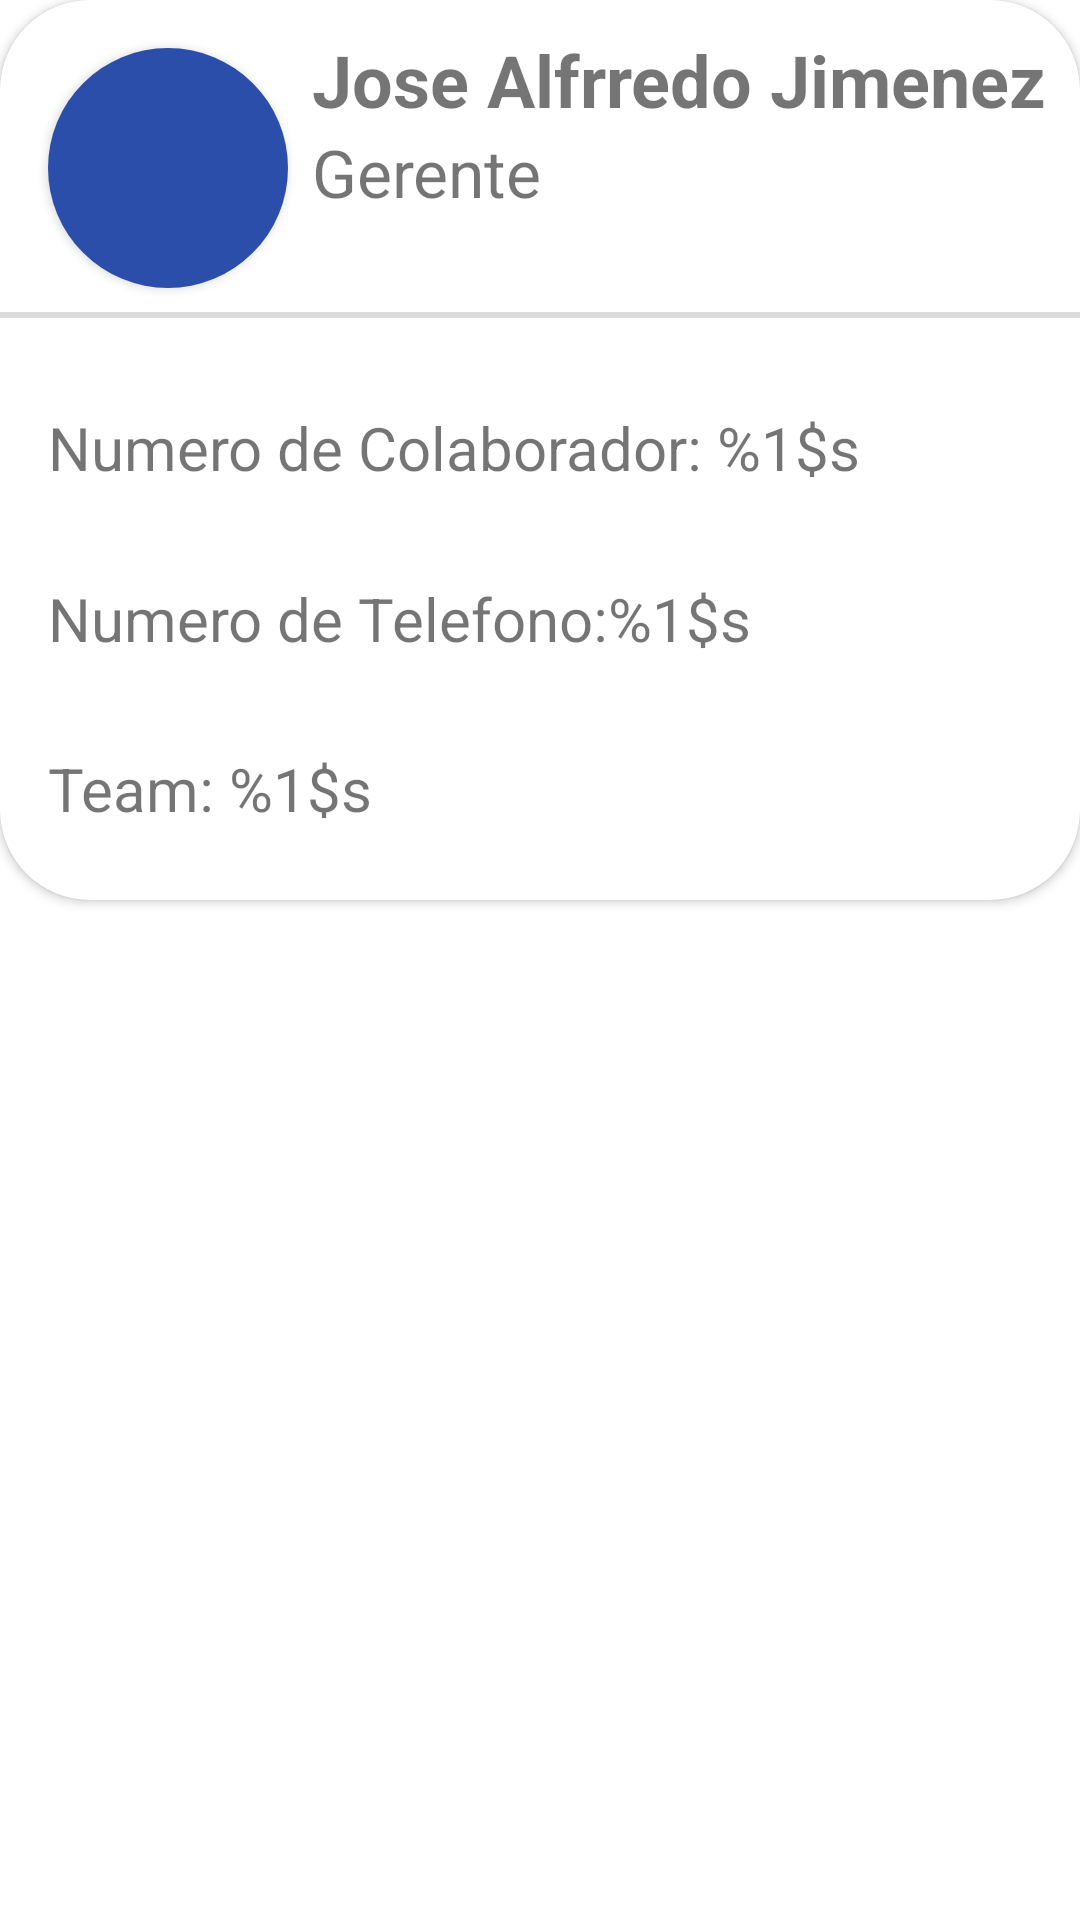

Android layout source for this screen:
<!-- AndroidManifest.xml: application theme Theme.MyApplication -->
<!-- res/layout/dialog_user_check.xml -->
<?xml version="1.0" encoding="utf-8"?>
<RelativeLayout xmlns:android="http://schemas.android.com/apk/res/android"
    android:layout_width="match_parent"
    android:layout_height="match_parent"
    xmlns:app="http://schemas.android.com/apk/res-auto">
    <androidx.cardview.widget.CardView
        android:id="@+id/cv_main"
        app:cardCornerRadius="@dimen/dp30"
        android:layout_width="match_parent"
        android:layout_height="@dimen/dp300"
        android:elevation="16dp"
        android:backgroundTint="@color/white"
        android:background="@color/black20"
        android:visibility="visible">
        <androidx.constraintlayout.widget.ConstraintLayout
            android:layout_width="match_parent"
            android:layout_height="match_parent">
            <androidx.cardview.widget.CardView
                android:id="@+id/user_photo"
                android:layout_width="@dimen/dp80"
                android:layout_height="@dimen/dp80"
                app:layout_constraintTop_toTopOf="parent"
                app:layout_constraintStart_toStartOf="parent"
                app:cardCornerRadius="@dimen/dp80"
                android:layout_marginTop="@dimen/dp16"
                android:layout_marginStart="@dimen/dp16">
            <ImageView
                android:id="@+id/imageProfile"
                android:layout_width="@dimen/dp80"
                android:layout_height="@dimen/dp80"
                android:src="@color/blue_app"
                android:contentDescription="@string/project"
                />
            </androidx.cardview.widget.CardView>
            <TextView
                android:id="@+id/tv_name1"
                android:layout_width="wrap_content"
                android:layout_height="wrap_content"
                app:layout_constraintStart_toEndOf="@id/user_photo"
                app:layout_constraintTop_toTopOf="@id/user_photo"
                app:layout_constraintBottom_toTopOf="@id/tv_position1"
                android:layout_marginStart="@dimen/dp8"
                android:textSize="@dimen/sp24"
                android:textStyle="bold"
                android:text="@string/name"/>
            <TextView
                android:id="@+id/tv_position1"
                android:layout_width="wrap_content"
                android:layout_height="wrap_content"
                app:layout_constraintStart_toEndOf="@id/user_photo"
                app:layout_constraintTop_toBottomOf="@id/tv_name1"
                app:layout_constraintBottom_toTopOf="@id/view_separation"
                android:layout_marginStart="@dimen/dp8"
                android:textSize="@dimen/sp22"
                android:textStyle="normal"
                android:text="@string/position"/>
            <View
                android:id="@+id/view_separation"
                android:layout_width="match_parent"
                android:layout_height="2dp"
                android:background="@color/grey7"
                app:layout_constraintTop_toBottomOf="@id/tv_position1"
                app:layout_constraintBottom_toTopOf="@id/cl_information"
                android:layout_marginTop="@dimen/dp32"/>
            <androidx.constraintlayout.widget.ConstraintLayout
                android:id="@+id/cl_information"
                android:layout_width="match_parent"
                android:layout_height="200dp"
                app:layout_constraintTop_toBottomOf="@id/view_separation"
                app:layout_constraintBottom_toBottomOf="parent"
                android:layout_marginHorizontal="@dimen/dp16">
                <TextView
                    android:id="@+id/tv_colaborator_num"
                    android:layout_width="match_parent"
                    android:layout_height="wrap_content"
                    android:text="@string/employee_num"
                    app:layout_constraintTop_toTopOf="parent"
                    app:layout_constraintBottom_toTopOf="@id/tv_phoneNumber"
                    android:textSize="@dimen/sp20"
                    android:gravity="start"
                    />
                <TextView
                    android:id="@+id/tv_phoneNumber"
                    android:layout_width="match_parent"
                    android:layout_height="wrap_content"
                    android:text="@string/phone_num"
                    app:layout_constraintTop_toBottomOf="@id/tv_colaborator_num"
                    app:layout_constraintBottom_toBottomOf="@id/tv_team"
                    android:textSize="@dimen/sp20"
                    android:gravity="start"/>
                <TextView
                    android:id="@+id/tv_team"
                    android:layout_width="match_parent"
                    android:layout_height="wrap_content"
                    android:text="@string/team_name"
                    app:layout_constraintTop_toBottomOf="@id/tv_phoneNumber"
                    app:layout_constraintBottom_toBottomOf="parent"
                    android:textSize="@dimen/sp20"
                    android:gravity="start"/>

            </androidx.constraintlayout.widget.ConstraintLayout>
        </androidx.constraintlayout.widget.ConstraintLayout>

    </androidx.cardview.widget.CardView>
</RelativeLayout>
<!-- resources referenced by this layout -->
<resources>
  <color name="black20">#00FFFFFF</color>
  <color name="blue_app">#2A4EA9</color>
  <color name="grey7">#DBDBDB</color>
  <color name="white">#FFFFFFFF</color>
  <dimen name="dp16">16dp</dimen>
  <dimen name="dp30">30dp</dimen>
  <dimen name="dp300">300dp</dimen>
  <dimen name="dp32">32dp</dimen>
  <dimen name="dp8">8dp</dimen>
  <dimen name="dp80">80dp</dimen>
  <dimen name="sp20">20sp</dimen>
  <dimen name="sp22">22sp</dimen>
  <dimen name="sp24">24sp</dimen>
  <string name="employee_num">Numero de Colaborador: %1$s <i /></string>
  <string name="name">Jose Alfrredo Jimenez</string>
  <string name="phone_num">Numero de Telefono:%1$s</string>
  <string name="position">Gerente</string>
  <string name="project">Iniciativa: %1$s</string>
  <string name="team_name">Team: %1$s</string>
  <style name="Theme.MyApplication" parent="Theme.MaterialComponents.Light.NoActionBar">
          
          <item name="colorPrimary">@color/purple_500</item>
          <item name="colorPrimaryVariant">@color/purple_700</item>
          <item name="colorOnPrimary">@color/white</item>
          
          <item name="colorSecondary">@color/teal_200</item>
          <item name="colorSecondaryVariant">@color/teal_700</item>
          <item name="colorOnSecondary">@color/black</item>
          
          <item name="android:statusBarColor">?attr/colorPrimaryVariant</item>
          
  
      </style>
  <color name="purple_500">#FF6200EE</color>
  <color name="purple_700">#2A4EA9</color>
  <color name="teal_200">#FF03DAC5</color>
  <color name="teal_700">#0F236E</color>
  <color name="black">#FF000000</color>
</resources>
